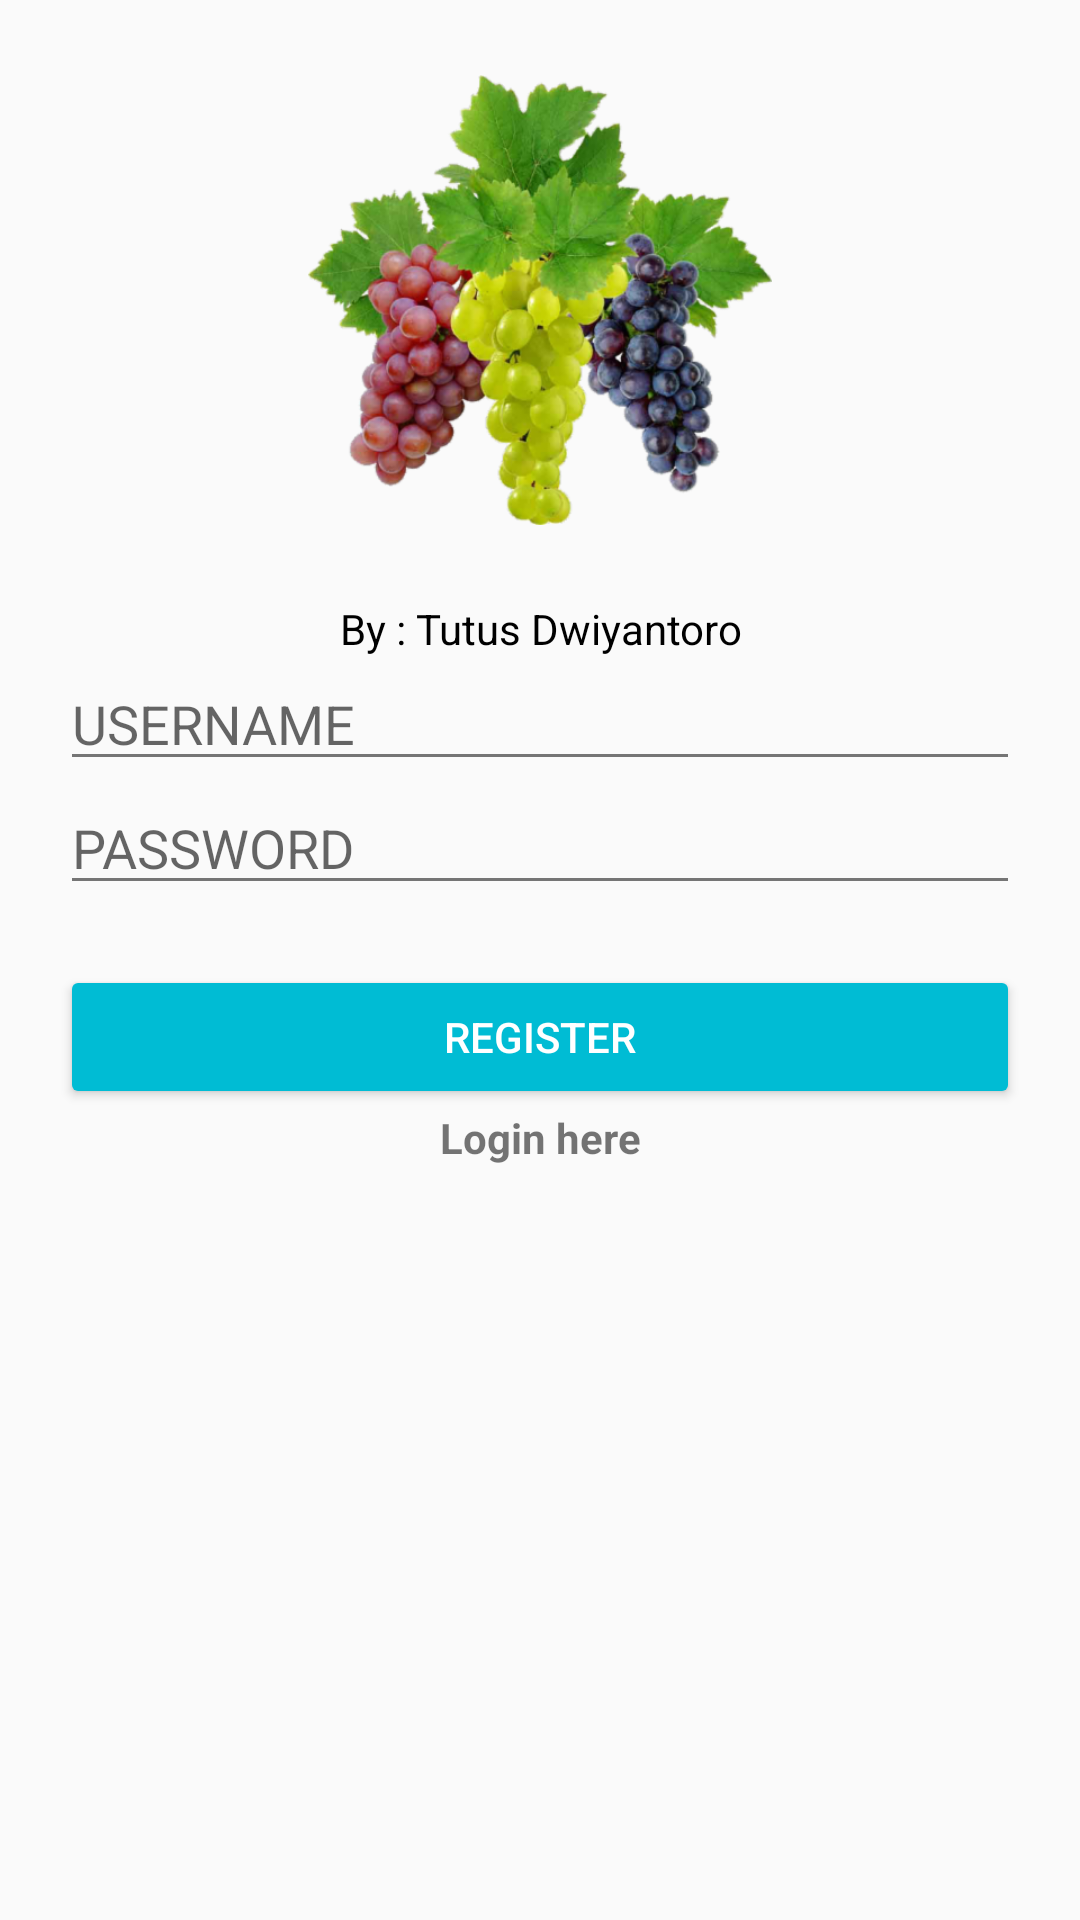

Write the Android layout XML for this screen, with the resource values it uses.
<!-- AndroidManifest.xml: application theme AppTheme -->
<!-- res/layout/activity_register.xml -->
<?xml version="1.0" encoding="utf-8"?>
<LinearLayout xmlns:android="http://schemas.android.com/apk/res/android"
    xmlns:app="http://schemas.android.com/apk/res-auto"
    xmlns:tools="http://schemas.android.com/tools"
    android:layout_width="match_parent"
    android:layout_height="match_parent"
    android:orientation="vertical"
    android:paddingLeft="20dp"
    android:paddingRight="20dp"
    tools:context="dev.anggur.sistempakaranggur.activity.RegisterActivity">

    <ImageView
        android:layout_width="match_parent"
        android:layout_height="200dp"
        android:src="@drawable/grape"
        android:paddingTop="25dp"
        android:paddingBottom="25dp"
        android:contentDescription="@string/logo_aplikasi"/>
    <TextView
        android:layout_width="match_parent"
        android:layout_height="wrap_content"
        android:textColor="@android:color/black"
        android:textAlignment="center"
        android:text="@string/author"/>
    <EditText
        android:id="@+id/edt_username"
        android:layout_width="match_parent"
        android:layout_height="wrap_content"
        android:inputType="text"
        android:hint="@string/username"/>
    <EditText
        android:id="@+id/edt_password"
        android:layout_width="match_parent"
        android:layout_height="wrap_content"
        android:inputType="textPassword"
        android:hint="@string/password"/>
    <Button
        android:id="@+id/btn_register"
        android:layout_width="match_parent"
        android:layout_height="wrap_content"
        android:layout_marginTop="20dp"
        android:text="@string/register"
        android:backgroundTint="@color/colorPrimary"
        android:textColor="@android:color/white"/>
    <TextView
        android:id="@+id/lsv_to_login"
        android:layout_width="match_parent"
        android:layout_height="wrap_content"
        android:textAlignment="center"
        android:textSize="14sp"
        android:textStyle="bold"
        android:text="@string/login_here"/>

</LinearLayout>
<!-- resources referenced by this layout -->
<resources>
  <color name="colorPrimary">#00BCD4</color>
  <!-- drawable grape: webp bitmap (drawable, 131828 bytes) -->
  <string name="author">By : Tutus Dwiyantoro</string>
  <string name="login_here">Login here</string>
  <string name="logo_aplikasi">LOGO APLIKASI</string>
  <string name="password">PASSWORD</string>
  <string name="register">REGISTER</string>
  <string name="username">USERNAME</string>
  <style name="AppTheme" parent="Theme.AppCompat.Light">
          
          <item name="colorPrimary">@color/colorPrimary</item>
          <item name="colorPrimaryDark">@color/colorPrimaryDark</item>
          <item name="colorAccent">@color/colorAccent</item>
          <item name="android:colorPrimary">@color/colorPrimaryLight</item>
          <item name="android:textColorPrimary">@color/colorPrimaryText</item>
          <item name="android:textColorSecondary">@color/colorSecondaryText</item>
          
      </style>
  <color name="colorPrimaryDark">#0097A7</color>
  <color name="colorAccent">#03A9F4</color>
  <color name="colorPrimaryLight">#B2EBF2</color>
  <color name="colorPrimaryText">#212121</color>
  <color name="colorSecondaryText">#757575</color>
</resources>
